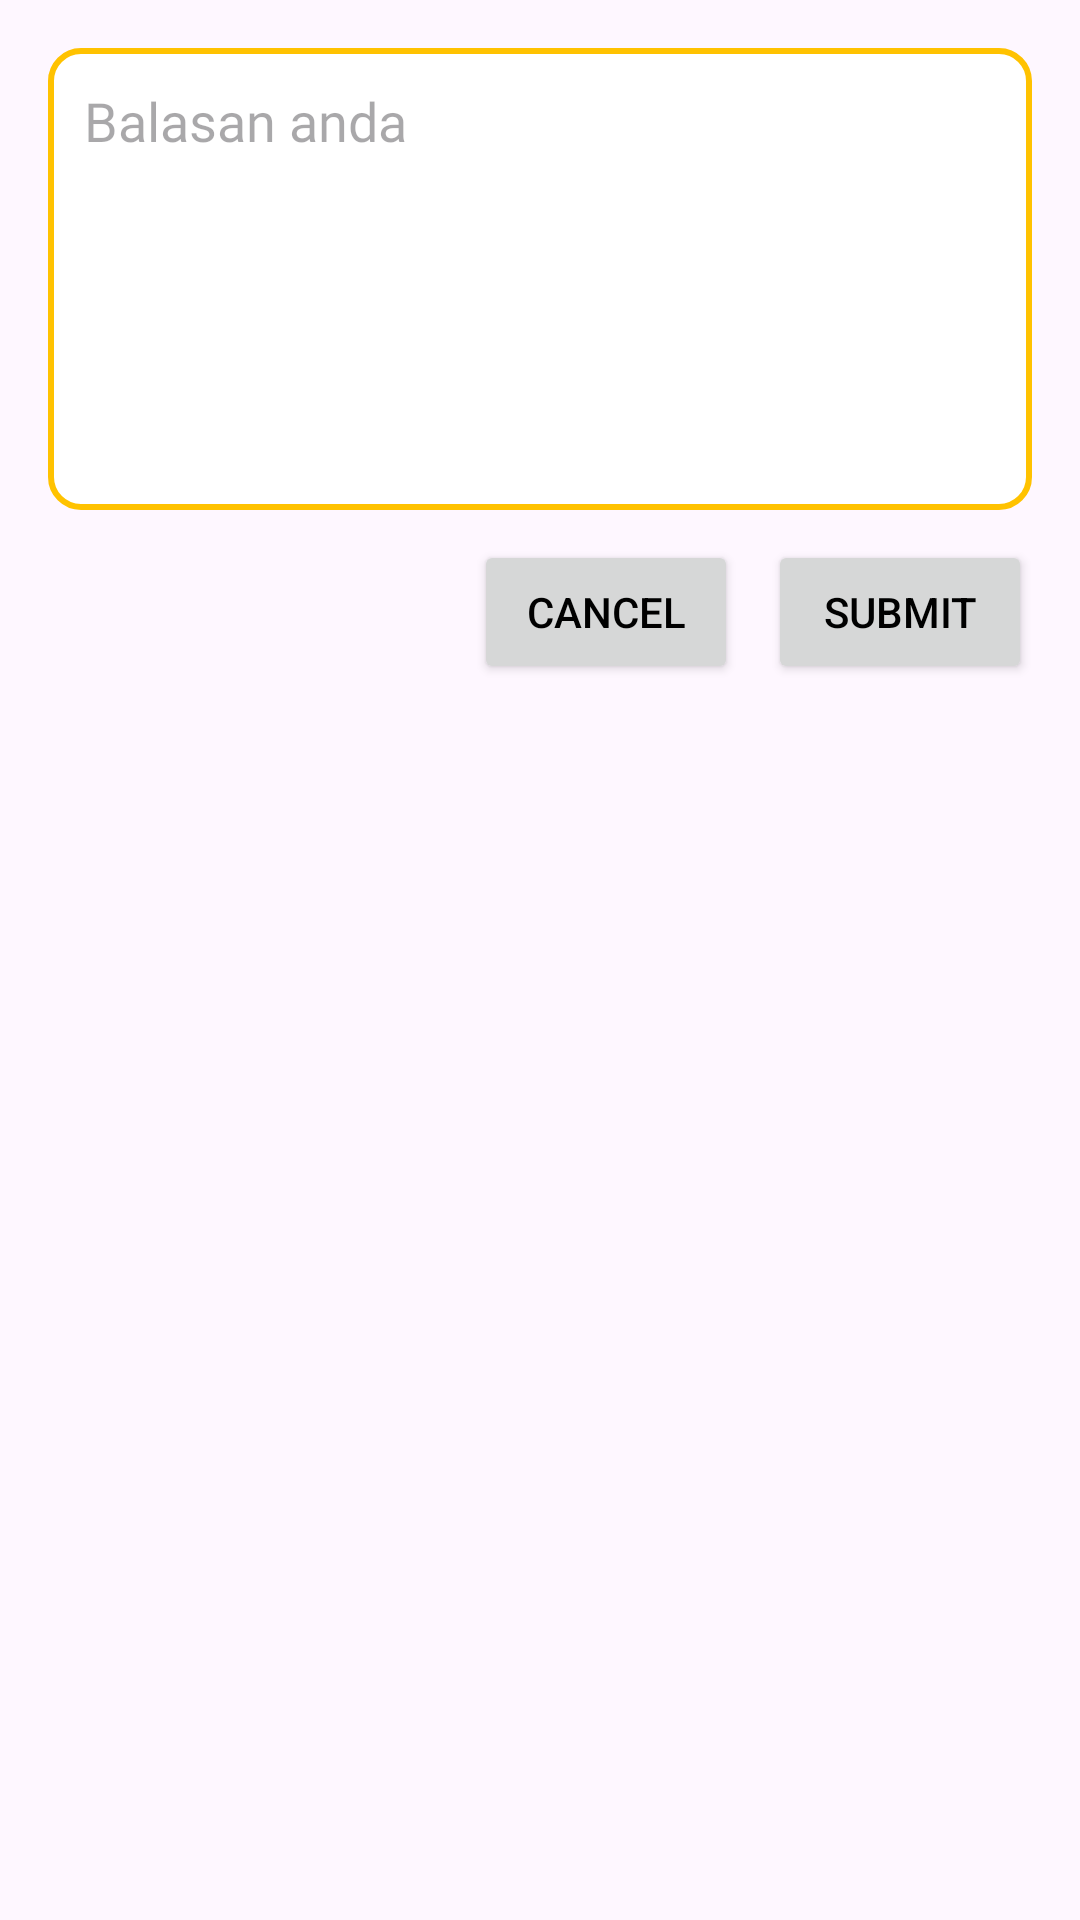

Android layout source for this screen:
<!-- AndroidManifest.xml: application theme Theme.BukuKomunikasi -->
<!-- res/layout/feedback_alert_dialog.xml -->
<?xml version="1.0" encoding="utf-8"?>
<LinearLayout xmlns:android="http://schemas.android.com/apk/res/android"
    android:layout_width="match_parent"
    android:layout_height="wrap_content"
    android:orientation="vertical"
    android:padding="16dp">
    <LinearLayout
        android:layout_width="match_parent"
        android:layout_height="wrap_content"
        android:orientation="vertical">
        <ProgressBar
            android:id="@+id/progress_bar"
            android:layout_width="128dp"
            android:layout_height="128dp"
            android:layout_gravity="center_horizontal"
            android:visibility="gone"/>

        <FrameLayout
            android:id="@+id/text_box"
            android:layout_width="match_parent"
            android:layout_height="wrap_content"
            android:background="@drawable/card_yellow_round"
            android:padding="2dp">
            <EditText
                android:id="@+id/feedback_edit_text"
                android:layout_width="match_parent"
                android:layout_height="wrap_content"
                android:padding="10dp"
                android:inputType="textMultiLine"
                android:background="@android:color/transparent"
                android:textColor="@color/black"
                android:gravity="top|start"
                android:minHeight="150dp"
                android:hint="Balasan anda"
                android:fontFamily="@font/inter"
                />
        </FrameLayout>

        <LinearLayout
            android:layout_width="match_parent"
            android:layout_height="wrap_content"
            android:orientation="horizontal"
            android:gravity="right"
            android:layout_marginTop="10dp">

            <Button
                android:id="@+id/btnCancel"
                android:layout_width="wrap_content"
                android:layout_height="wrap_content"
                android:text="Cancel"
                android:layout_marginEnd="10dp"/>

            <Button
                android:id="@+id/btnSubmit"
                android:layout_width="wrap_content"
                android:layout_height="wrap_content"
                android:text="Submit" />
        </LinearLayout>
    </LinearLayout>
</LinearLayout>
<!-- resources referenced by this layout -->
<resources>
  <color name="black">#FF000000</color>
  <!-- drawable card_yellow_round (drawable) -->
  <?xml version="1.0" encoding="utf-8"?>
  <shape xmlns:android="http://schemas.android.com/apk/res/android">
      <solid android:color="@color/white" /> 
      <corners android:radius="10dp"/>
      <stroke android:color="#FFC200" android:width="2dp" />
  </shape>
  <style name="Theme.BukuKomunikasi" parent="Base.Theme.BukuKomunikasi">
          <item name="cursorColor">@color/black</item>
          <item name="editTextStyle">@style/editTextStyle</item>
          <item name="materialButtonStyle">@style/buttonStyle</item>
          <item name="android:windowIsTranslucent">true</item>
          <item name="android:statusBarColor">#33000000</item>
          <item name="android:navigationBarColor">#33000000</item>
          <item name="android:windowDrawsSystemBarBackgrounds">true</item>
          <item name="android:windowTranslucentStatus">false</item>
          <item name="android:listViewStyle">@style/listViewStyle</item>
          <item name="materialSwitchStyle">@style/switchStyle</item>
          <item name="toolbarStyle">@style/topBarStyle</item>
      </style>&gt;
  <color name="white">#FFFFFFFF</color>
  <style name="Base.Theme.BukuKomunikasi" parent="Theme.Material3.DayNight.NoActionBar">
          
          
          <item name="android:textColor">@color/black</item>
  
      </style>
  <style name="editTextStyle" parent="Widget.AppCompat.EditText">
          <item name="android:textCursorDrawable">@drawable/cursor_color</item>
          <item name="android:backgroundTint">@color/black</item>
      </style>
  <style name="buttonStyle" parent="Widget.Material3.Button">
          <item name="android:backgroundTint">#FFC200</item>
          <item name="android:fontFamily">@font/inter_bold</item>
          <item name="android:textColor">@color/black</item>
      </style>
  <style name="listViewStyle" parent="Widget.AppCompat.ListView">
          <item name="android:dividerHeight">20dp</item>
      </style>
  <style name="switchStyle" parent="Widget.Material3.CompoundButton.MaterialSwitch">
          <item name="thumbTint">@color/switch_thumb_color</item>
          <item name="trackTint">@color/switch_track_color</item>
          <item name="android:textColor">@color/black</item>
      </style>
  <style name="topBarStyle" parent="Widget.Material3.Toolbar">
          <item name="titleTextAppearance">@style/topBarTitleLarge</item>
          <item name="subtitleTextAppearance">@style/topBarTitleMedium</item>
      </style>
  <!-- drawable cursor_color (drawable) -->
  <?xml version="1.0" encoding="utf-8"?>
  <shape xmlns:android="http://schemas.android.com/apk/res/android">
      <size android:width="2dp" /> 
      <solid android:color="#1C1C1C" /> 
  </shape>
  <style name="topBarTitleLarge" parent="TextAppearance.Material3.TitleLarge">
          <item name="fontFamily">@font/fredoka_one</item>
          <item name="android:fontFamily">@font/fredoka</item>
          <item name="android:textColor">@color/black</item>
      </style>
  <style name="topBarTitleMedium" parent="TextAppearance.Material3.TitleMedium">
          <item name="fontFamily">@font/fredoka</item>
          <item name="android:fontFamily">@font/fredoka</item>
          <item name="android:textColor">@color/black</item>
      </style>
</resources>
